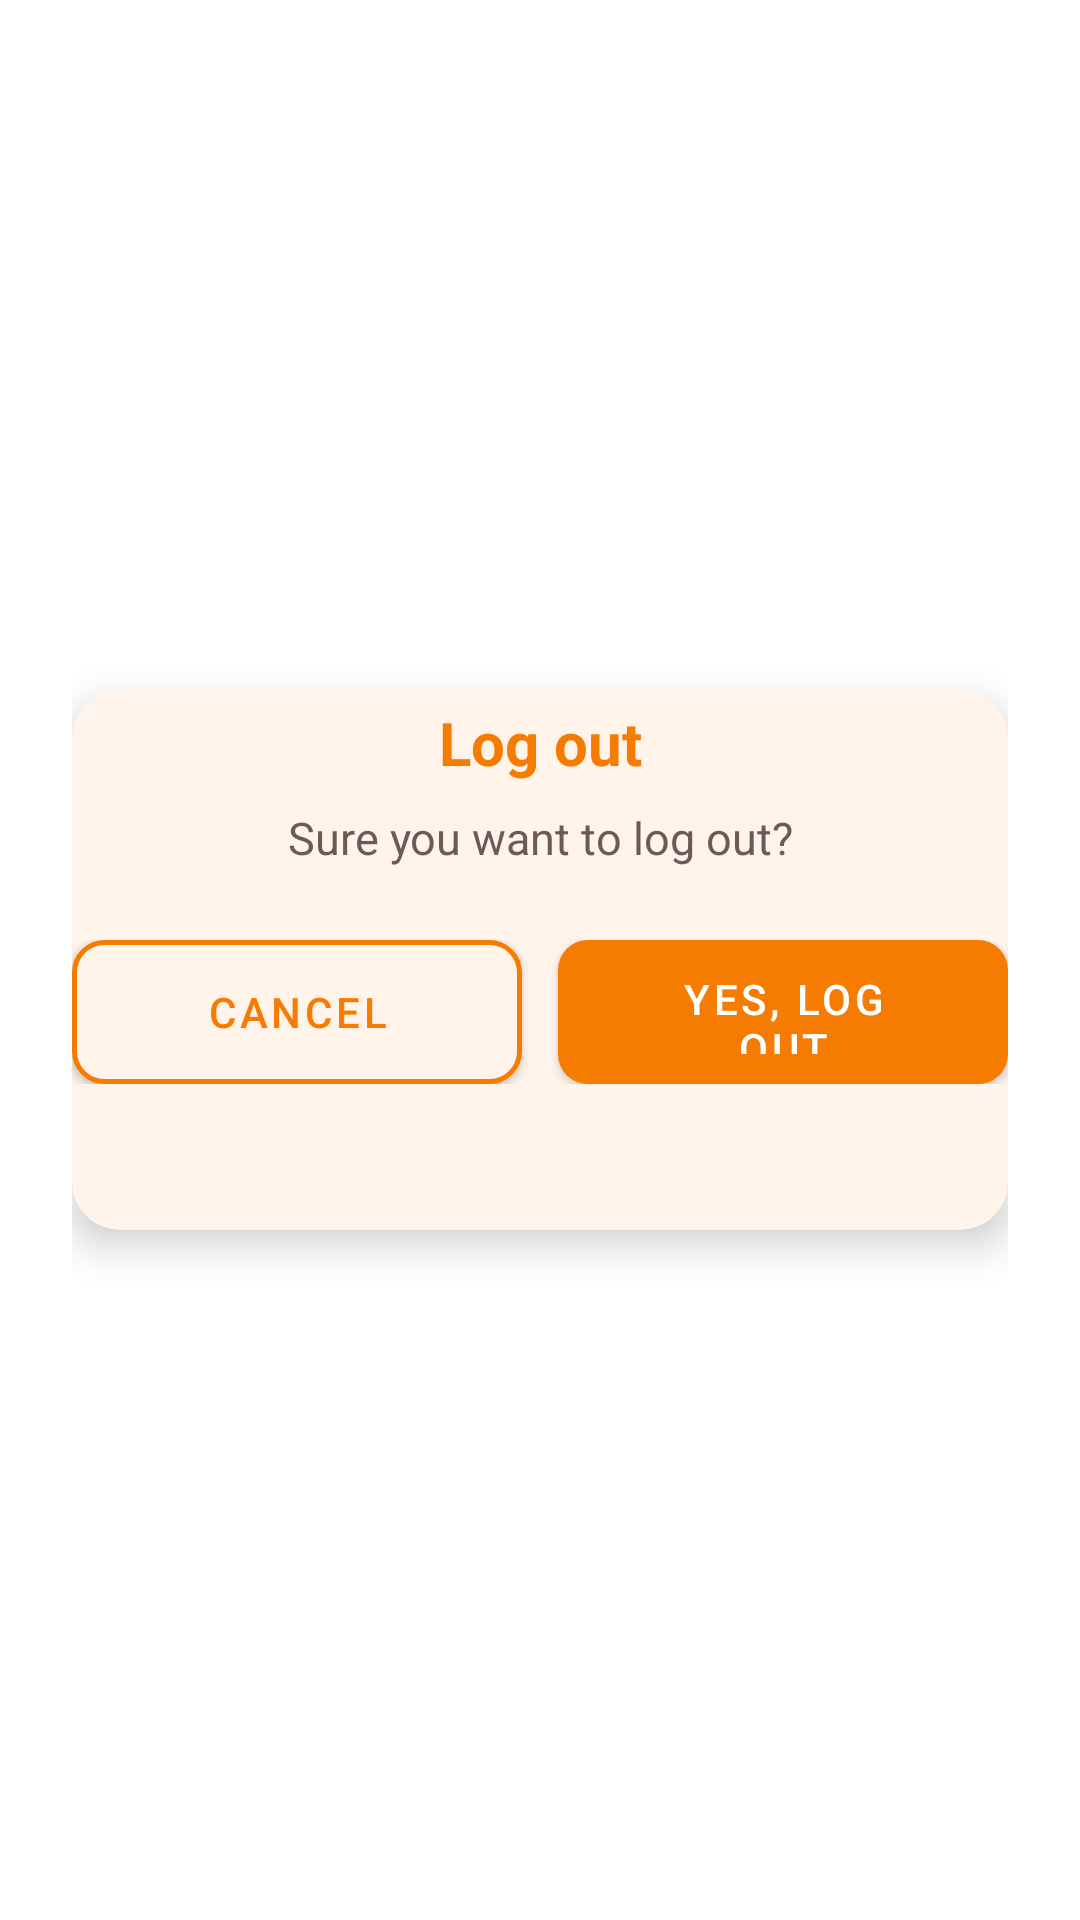

This screen was rendered from an Android layout file. Write that file and the resources it references.
<!-- AndroidManifest.xml: application theme Theme.RosSwap -->
<!-- res/layout/dialog_logout.xml -->
<?xml version="1.0" encoding="utf-8"?>
<FrameLayout xmlns:android="http://schemas.android.com/apk/res/android"
    xmlns:app="http://schemas.android.com/apk/res-auto"
    android:layout_width="match_parent"
    android:layout_height="match_parent"
    android:gravity="center"
    android:padding="24dp">

    <androidx.cardview.widget.CardView
        android:id="@+id/logout_card"
        android:layout_width="wrap_content"
        android:layout_height="wrap_content"
        android:layout_gravity="center"
        app:cardCornerRadius="16dp"
        app:cardElevation="8dp"
        app:cardBackgroundColor="@color/dialog_bg"
        android:paddingTop="24dp"
        android:paddingBottom="32dp"
        android:paddingStart="36dp"
        android:paddingEnd="36dp">

        <LinearLayout
            android:layout_width="wrap_content"
            android:layout_height="wrap_content"
            android:minWidth="380dp"
            android:minHeight="180dp"
            android:orientation="vertical"
            android:gravity="center_horizontal">

            <TextView
                android:id="@+id/tvTitle"
                android:layout_width="match_parent"
                android:layout_height="wrap_content"
                android:text="@string/logout_title"
                android:textColor="@color/orange"
                android:textSize="20sp"
                android:textStyle="bold"
                android:gravity="center"
                android:paddingTop="4dp"
                android:paddingBottom="8dp"/>

            <TextView
                android:id="@+id/tvMessage"
                android:layout_width="match_parent"
                android:layout_height="wrap_content"
                android:gravity="center"
                android:paddingBottom="18dp"
                android:text="@string/logout_message"
                android:textColor="@color/text_primary"
                android:textSize="15sp" />

            <LinearLayout
                android:layout_width="match_parent"
                android:layout_height="wrap_content"
                android:orientation="horizontal"
                android:gravity="center"
                android:weightSum="2"
                android:paddingTop="6dp">

                <com.google.android.material.button.MaterialButton
                    android:id="@+id/btnCancel"
                    style="@style/Widget.MaterialComponents.Button"
                    android:layout_width="0dp"
                    android:layout_height="wrap_content"
                    android:layout_weight="1"
                    android:background="@drawable/button_outlined"
                    android:insetLeft="8dp"
                    android:insetRight="8dp"
                    android:text="@string/cancel"
                    android:textColor="@color/orange"
                    app:backgroundTint="@null" />

                <Space
                    android:layout_width="12dp"
                    android:layout_height="wrap_content"/>

                <com.google.android.material.button.MaterialButton
                    android:id="@+id/btnConfirm"
                    style="@style/Widget.MaterialComponents.Button"
                    android:layout_width="0dp"
                    android:layout_height="wrap_content"
                    android:layout_weight="1"
                    android:background="@drawable/button_filled"
                    android:insetLeft="8dp"
                    android:insetRight="8dp"
                    android:text="@string/yes_log_out"
                    android:textColor="@color/white"
                    app:backgroundTint="@null" />

            </LinearLayout>

        </LinearLayout>

    </androidx.cardview.widget.CardView>

</FrameLayout>
<!-- resources referenced by this layout -->
<resources>
  <color name="dialog_bg">#FFF3EA</color>
  <color name="orange">#F57C00</color>
  <color name="text_primary">#6B5A55</color>
  <color name="white">#FFFFFFFF</color>
  <!-- drawable button_filled (drawable) -->
  <shape xmlns:android="http://schemas.android.com/apk/res/android"
      android:shape="rectangle">
      <solid android:color="@color/orange"/>
      <corners android:radius="10dp"/>
      <padding android:left="12dp" android:right="12dp" android:top="8dp" android:bottom="8dp"/>
  </shape>
  <!-- drawable button_outlined (drawable) -->
  <shape xmlns:android="http://schemas.android.com/apk/res/android"
      android:shape="rectangle">
      <solid android:color="@color/dialog_bg"/>
      <stroke android:width="1.5dp" android:color="@color/orange"/>
      <corners android:radius="10dp"/>
      <padding android:left="12dp" android:right="12dp" android:top="8dp" android:bottom="8dp"/>
  </shape>
  <string name="cancel">Cancel</string>
  <string name="logout_message">Sure you want to log out?</string>
  <string name="logout_title">Log out</string>
  <string name="yes_log_out">Yes, log out</string>
  <style name="Theme.RosSwap" parent="Theme.MaterialComponents.DayNight.DarkActionBar">
          
          <item name="colorPrimary">@color/orange</item>
          <item name="colorPrimaryVariant">@color/brand_orange</item>
          <item name="colorOnPrimary">@color/white</item>
          
          <item name="colorSecondary">@color/teal_200</item>
          <item name="colorSecondaryVariant">@color/teal_700</item>
          <item name="colorOnSecondary">@color/black</item>
          
          <item name="android:statusBarColor">?attr/colorPrimaryVariant</item>
          
      </style>
  <color name="brand_orange">#F57C00</color>
  <color name="teal_200">#FF03DAC5</color>
  <color name="teal_700">#FF018786</color>
  <color name="black">#FF000000</color>
</resources>
